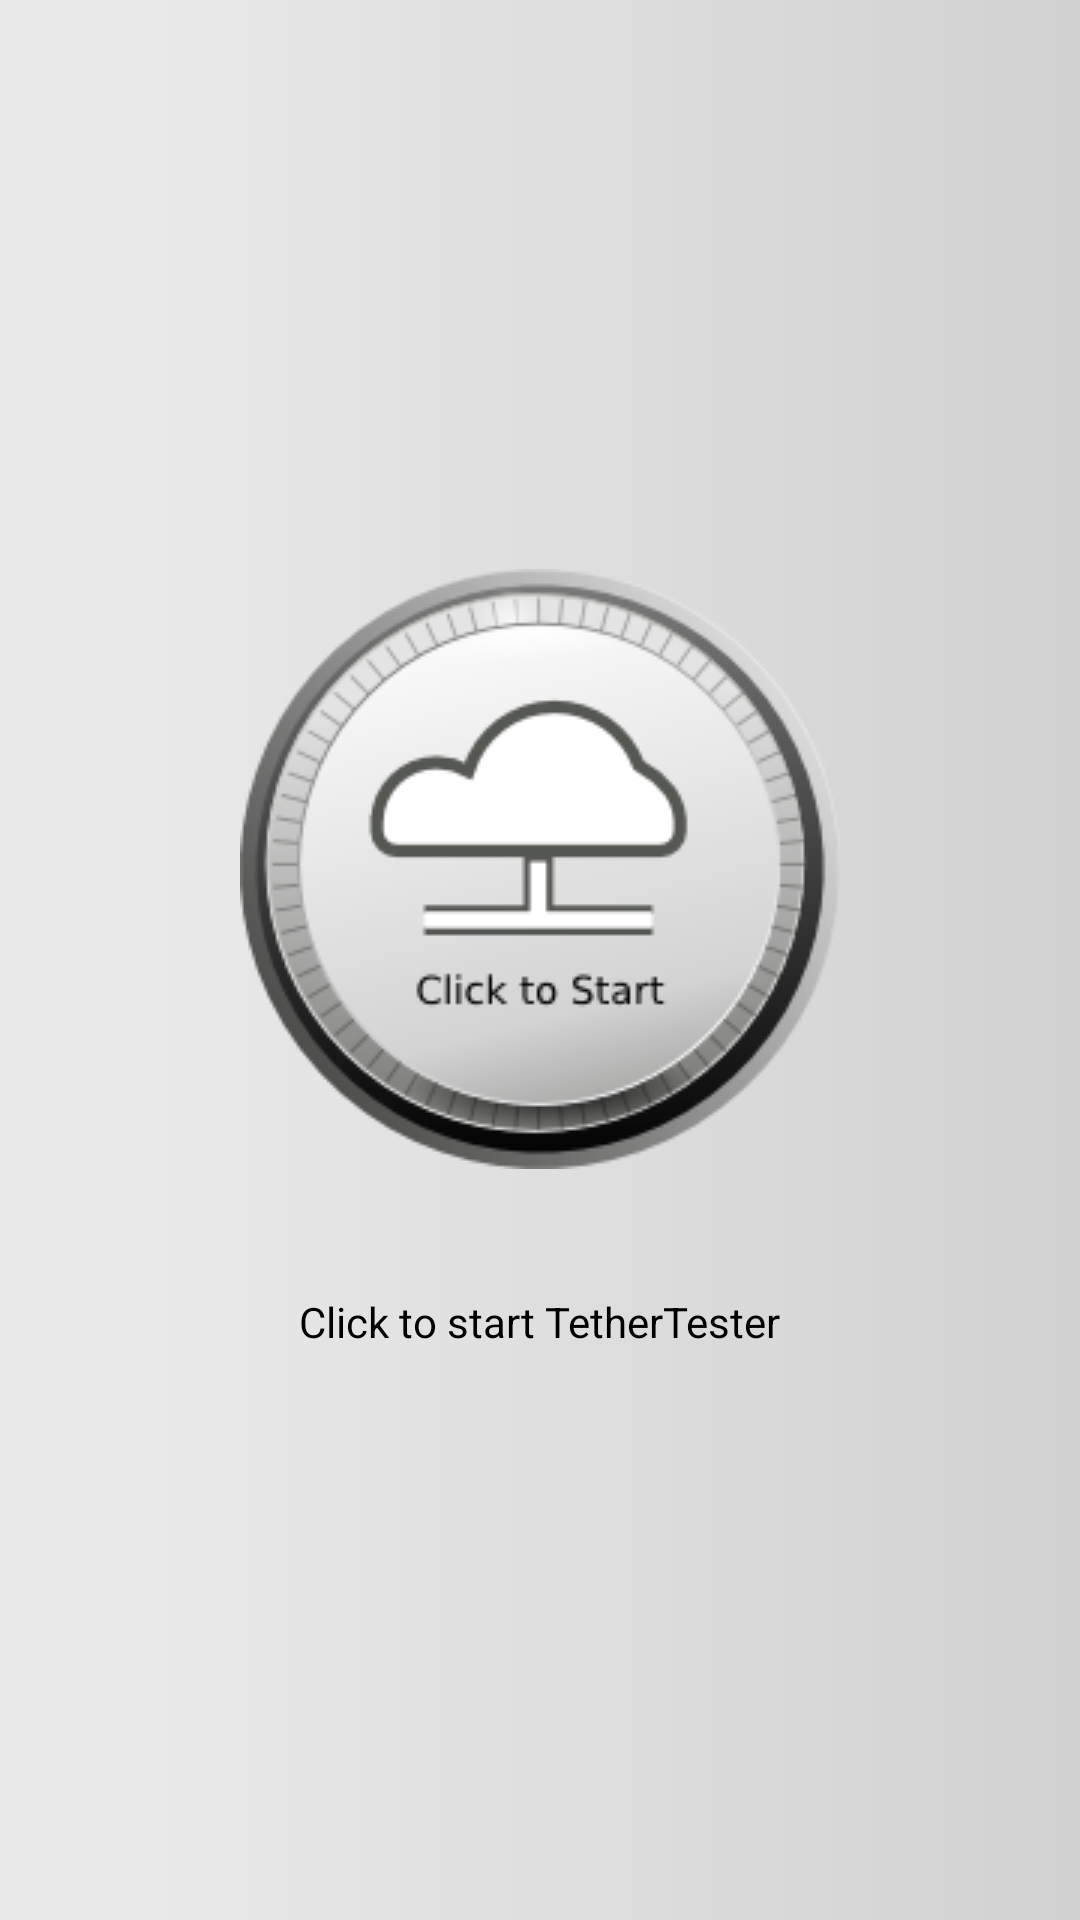

This screen was rendered from an Android layout file. Write that file and the resources it references.
<!-- AndroidManifest.xml: fallback theme Theme.MaterialComponents.DayNight.NoActionBar -->
<!-- res/layout/fragment_main_screen.xml -->
<LinearLayout xmlns:android="http://schemas.android.com/apk/res/android"
    xmlns:tools="http://schemas.android.com/tools"
    android:layout_width="fill_parent"
    android:layout_height="fill_parent"
    android:layout_centerInParent="true"
    android:gravity="center"
    android:orientation="vertical"
    android:paddingBottom="@dimen/activity_vertical_margin"
    android:paddingLeft="@dimen/activity_horizontal_margin"
    android:paddingRight="@dimen/activity_horizontal_margin"
    android:paddingTop="@dimen/activity_vertical_margin"
    style="@style/AppTheme"
    tools:context="br.com.example.tethertester.TetherTesterFragment" >

    <ImageView
        android:id="@+id/animationView"
        android:layout_width="wrap_content"
        android:layout_height="wrap_content"
        android:focusable="false"/>

    <ImageButton
        android:id="@+id/startProcessButton"
        android:layout_width="wrap_content"
        android:layout_height="wrap_content"
        android:background="@null"
        android:src="@drawable/black_bt" />

    <TextView
        android:id="@+id/status"
        android:layout_width="wrap_content"
        android:layout_height="wrap_content"
        android:layout_marginTop="20pt"
        android:textColor="#000000"
        android:text="@string/initial_action" />

</LinearLayout>
<!-- resources referenced by this layout -->
<resources>
  <dimen name="activity_horizontal_margin">16dp</dimen>
  <dimen name="activity_vertical_margin">16dp</dimen>
  <!-- drawable black_bt: png bitmap (drawable, 30246 bytes) -->
  <string name="initial_action">Click to start TetherTester</string>
  <style name="AppTheme" parent="android:Theme.Holo.Light">
          <item name="android:background">@drawable/background</item>
          <item name="android:windowFullscreen">true</item>
          <item name="android:windowContentOverlay">@null</item>
      </style>
  <!-- drawable background: png bitmap (drawable, 5361 bytes) -->
</resources>
